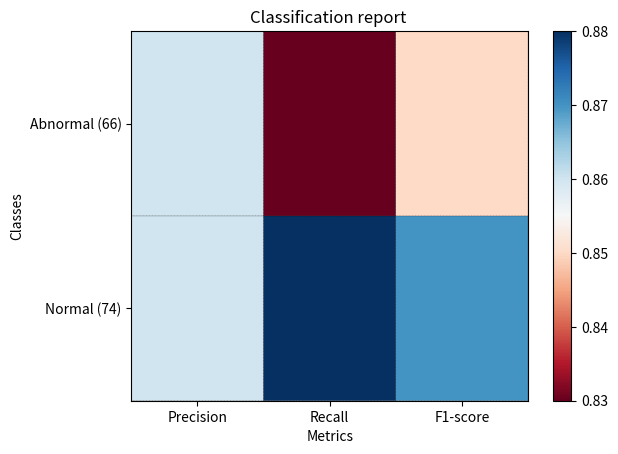

Generate this figure with matplotlib: (Note: this script raises an exception after producing the figure.)
import matplotlib.pyplot as plt
import numpy as np

def show_values(pc, fmt="%.2f", **kw):
    '''
    Heatmap with text in each cell with matplotlib's pyplot
    Source: https://stackoverflow.com/a/25074150/395857 
[redacted]
    '''
    from itertools import zip_longest as zip
    pc.update_scalarmappable()
    ax = pc.axes
    #ax = pc.axes# FOR LATEST MATPLOTLIB
    #Use zip BELOW IN PYTHON 3
    for p, color, value in zip(pc.get_paths(), pc.get_facecolors(), pc.get_array()):
        x, y = p.vertices[:-2, :].mean(0)
        if np.all(color[:3] > 0.5):
            color = (0.0, 0.0, 0.0)
        else:
            color = (1.0, 1.0, 1.0)
        ax.text(x, y, fmt % value, ha="center", va="center", color=color, **kw)


def cm2inch(*tupl):
    '''
    Specify figure size in centimeter in matplotlib
    Source: https://stackoverflow.com/a/22787457/395857
[redacted]
    '''
    inch = 2.54
    if type(tupl[0]) == tuple:
        return tuple(i/inch for i in tupl[0])
    else:
        return tuple(i/inch for i in tupl)


def heatmap(AUC, title, xlabel, ylabel, xticklabels, yticklabels, figure_width=40, figure_height=20, correct_orientation=False, cmap='RdBu'):
    '''
    Inspired by:
    - https://stackoverflow.com/a/16124677/395857 
    - https://stackoverflow.com/a/25074150/395857
    '''

    # Plot it out
    fig, ax = plt.subplots()    
    #c = ax.pcolor(AUC, edgecolors='k', linestyle= 'dashed', linewidths=0.2, cmap='RdBu', vmin=0.0, vmax=1.0)
    c = ax.pcolor(AUC, edgecolors='k', linestyle= 'dashed', linewidths=0.2, cmap=cmap)

    # put the major ticks at the middle of each cell
    ax.set_yticks(np.arange(AUC.shape[0]) + 0.5, minor=False)
    ax.set_xticks(np.arange(AUC.shape[1]) + 0.5, minor=False)

    # set tick labels
    #ax.set_xticklabels(np.arange(1,AUC.shape[1]+1), minor=False)
    ax.set_xticklabels(xticklabels, minor=False)
    ax.set_yticklabels(yticklabels, minor=False)

    # set title and x/y labels
    plt.title(title)
    plt.xlabel(xlabel)
    plt.ylabel(ylabel)      

    # Remove last blank column
    plt.xlim( (0, AUC.shape[1]) )

    # Turn off all the ticks
    ax = plt.gca()    
    for t in ax.xaxis.get_major_ticks():
        t.tick2line.set_visible = False
        t.tick2line.set_visible = False
    for t in ax.yaxis.get_major_ticks():
        t.tick2line.set_visible = False
        t.tick2line.set_visible = False

    # Add color bar
    plt.colorbar(c)

    # Add text in each cell 
    show_values(c)

    # Proper orientation (origin at the top left instead of bottom left)
    if correct_orientation:
        ax.invert_yaxis()
        ax.xaxis.tick_top()       

    # resize 
    fig = plt.gcf()
    #fig.set_size_inches(cm2inch(40, 20))
    #fig.set_size_inches(cm2inch(40*4, 20*4))
    fig.set_size_inches(cm2inch(figure_width, figure_height))



def plot_classification_report(classification_report, title='Classification report ', cmap='RdBu'):
    '''
    Plot scikit-learn classification report.
    Extension based on https://stackoverflow.com/a/31689645/395857 
    '''
    lines = classification_report.split('\n')

    classes = []
    plotMat = []
    support = []
    class_names = []
    for line in lines[2 : (len(lines) - 2)]:
        t = line.strip().split()
        if len(t) < 2: continue
        classes.append(t[0])
        v = [float(x) for x in t[1: len(t) - 1]]
        support.append(int(t[-1]))
        class_names.append(t[0])
        print(v)
        plotMat.append(v)

    print('plotMat: {0}'.format(plotMat))
    print('support: {0}'.format(support))


    xlabel = 'Metrics'
    ylabel = 'Classes'
    xticklabels = ['Precision', 'Recall', 'F1-score']
    yticklabels = ['{0} ({1})'.format(class_names[idx], sup) for idx, sup  in enumerate(support)]
    figure_width = 25
    figure_height = len(class_names) + 7
    correct_orientation = False
    heatmap(np.array(plotMat), title, xlabel, ylabel, xticklabels, yticklabels, figure_width, figure_height, correct_orientation, cmap=cmap)


def main():
    

    sample2 =  """Classification Report: 
               precision    recall  f1-score   support

           Normal       0.86      0.88      0.87        74
           Abnormal       0.86      0.83      0.85        66

   
weighted avg       0.86      0.86      0.86       140
"""
    plot_classification_report(sample2)
    plt.savefig('test_plot_classif_report1.png', dpi=200, format='png', bbox_inches='tight')
    plt.close()

if __name__ == "__main__":
    main()
